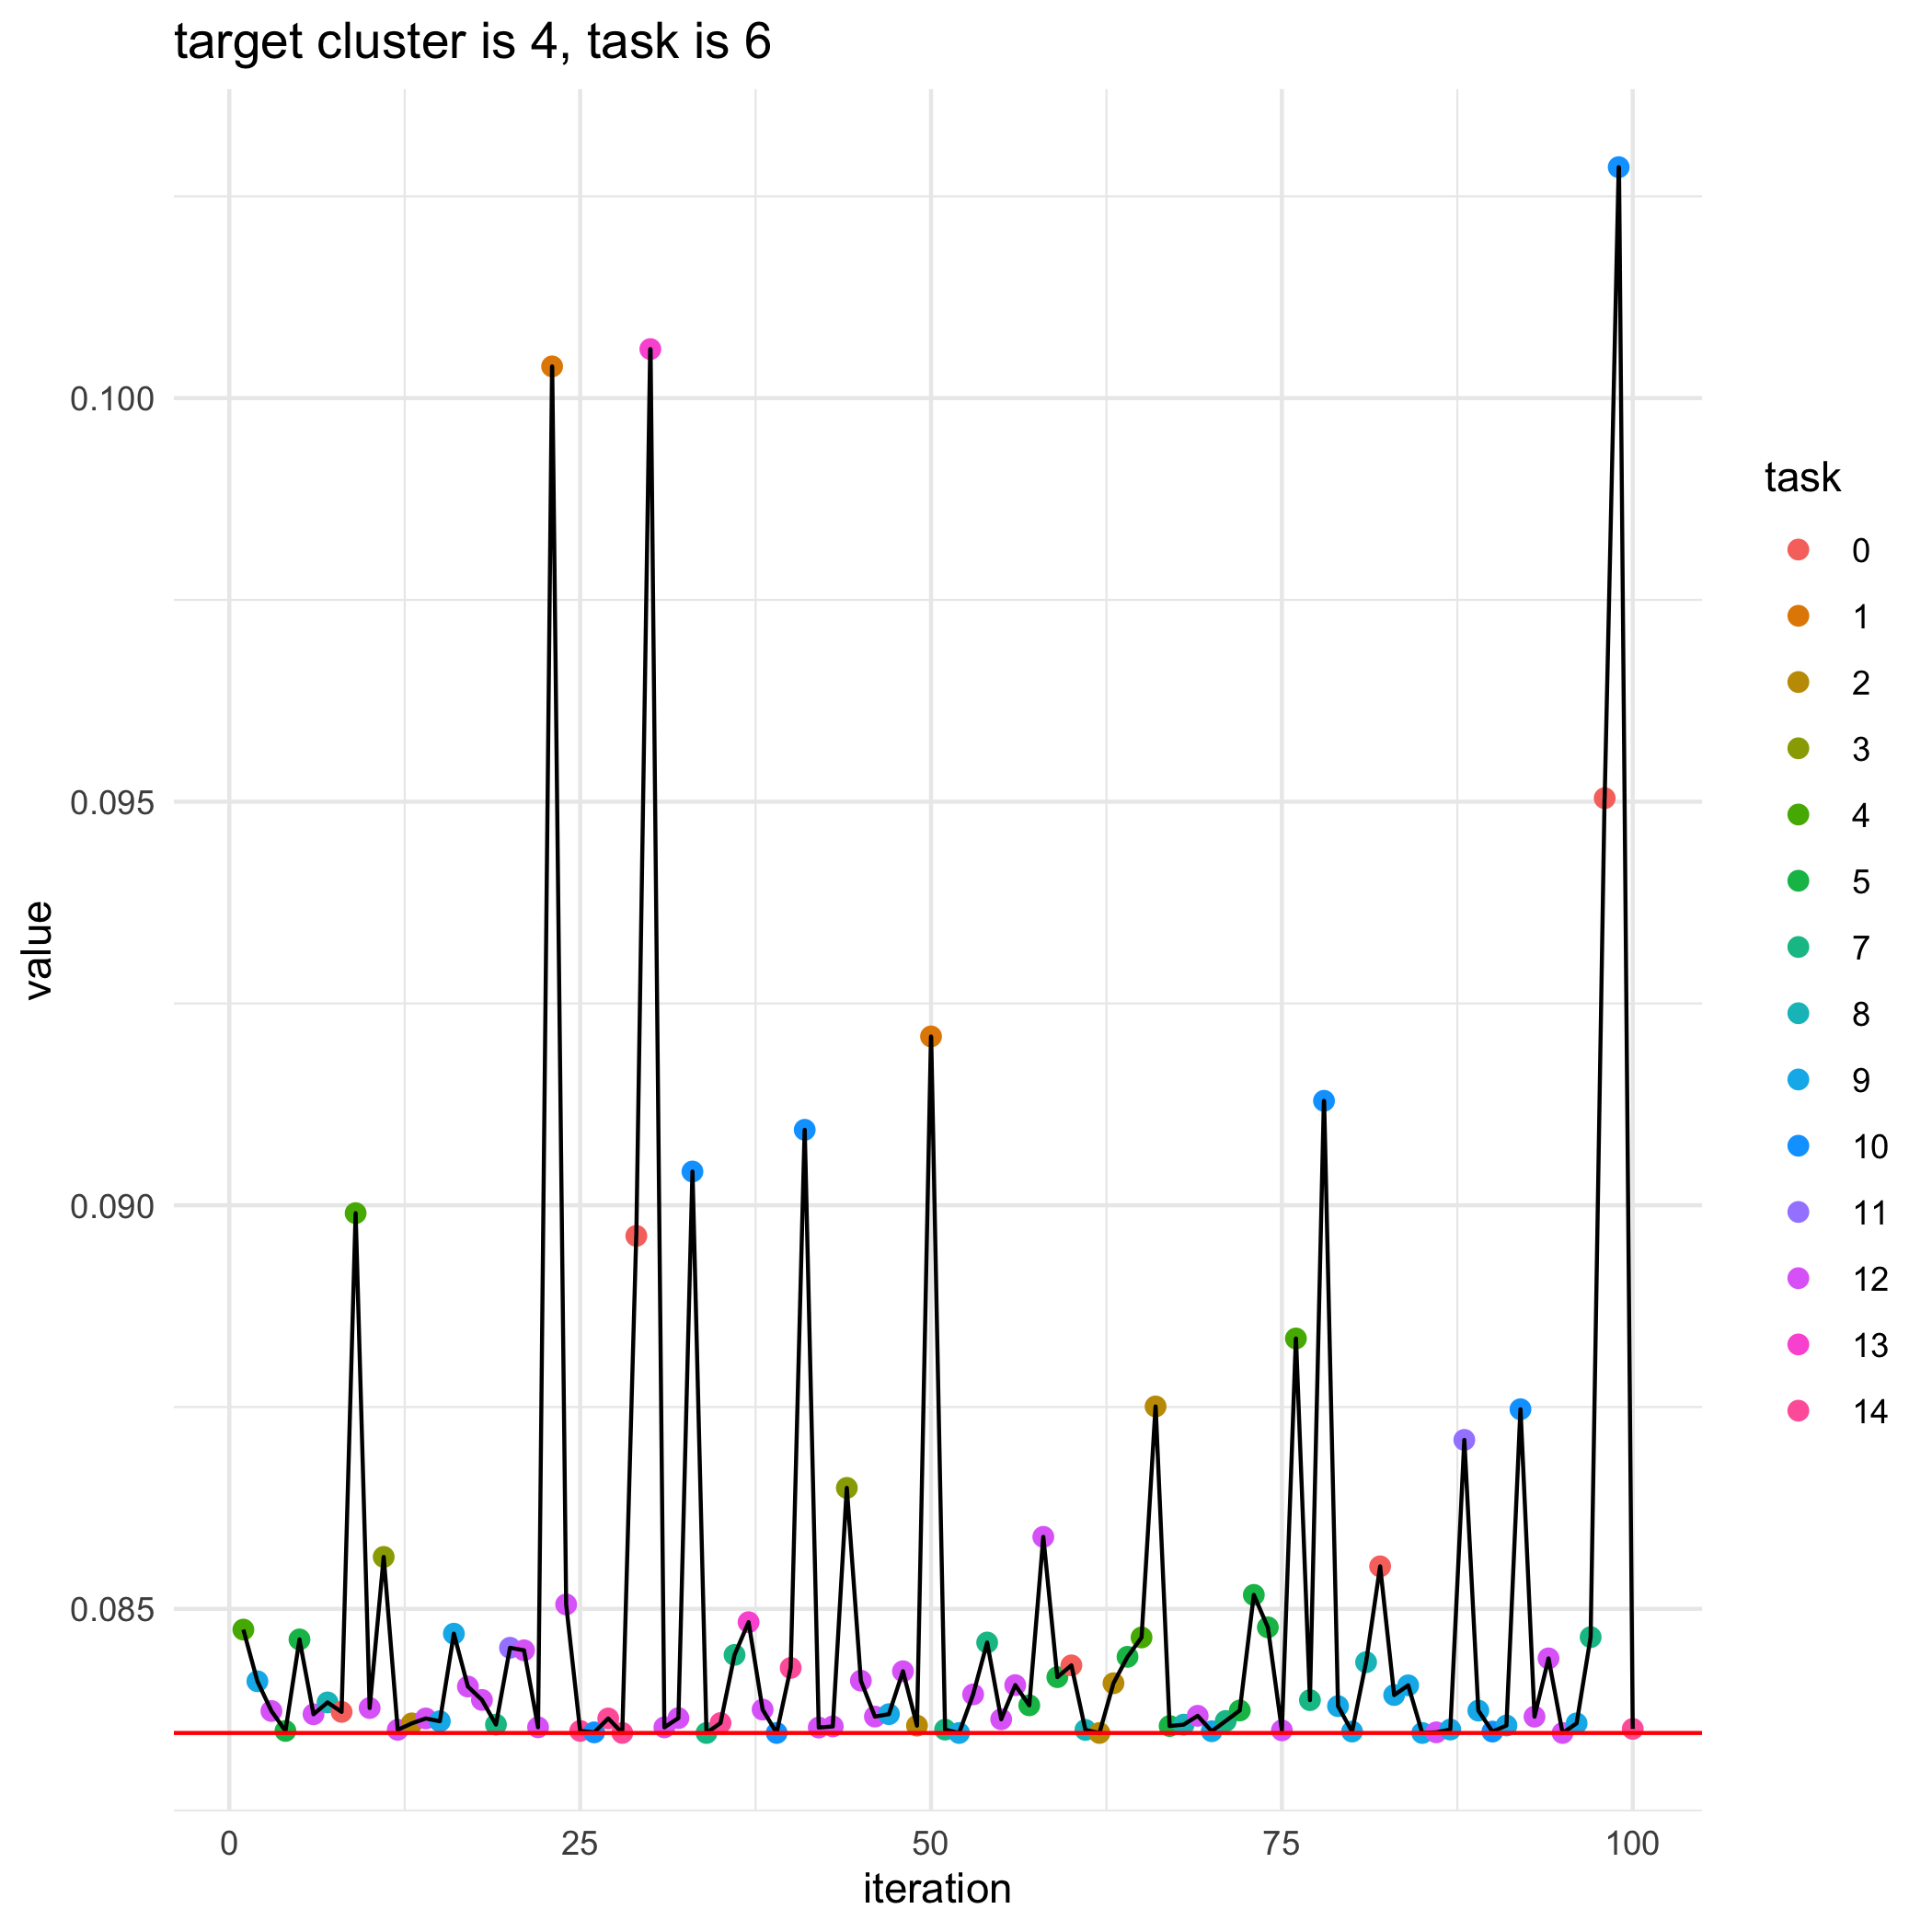

The file beside this chart, header and first rows:
, losses, bandit_selects
0, 0.08346, 
1, 0.08474, 4.0
2, 0.0841, 9.0
3, 0.08373, 12.0
4, 0.08349, 5.0
5, 0.08462, 5.0
6, 0.08369, 12.0
7, 0.08384, 8.0
8, 0.08372, 0.0
9, 0.0899, 4.0
10, 0.08377, 12.0
11, 0.08564, 3.0
12, 0.0835, 12.0
13, 0.08358, 2.0
14, 0.08364, 12.0
15, 0.08361, 9.0
16, 0.08469, 9.0
17, 0.08404, 12.0
18, 0.08387, 12.0
19, 0.08357, 7.0
20, 0.08452, 11.0
21, 0.08449, 12.0
22, 0.08353, 12.0
23, 0.1004, 1.0
24, 0.08505, 12.0
25, 0.08349, 14.0
26, 0.08347, 10.0
27, 0.08364, 14.0
28, 0.08346, 14.0
29, 0.08962, 0.0
30, 0.1006, 13.0
31, 0.08353, 12.0
32, 0.08365, 12.0
33, 0.09042, 10.0
34, 0.08346, 7.0
35, 0.08358, 14.0
36, 0.08443, 7.0
37, 0.08483, 13.0
38, 0.08375, 12.0
39, 0.08346, 10.0
40, 0.08427, 14.0
41, 0.09093, 10.0
42, 0.08353, 12.0
43, 0.08354, 12.0
44, 0.0865, 3.0
45, 0.08411, 12.0
46, 0.08366, 12.0
47, 0.08369, 9.0
48, 0.08423, 12.0
49, 0.08355, 2.0
50, 0.09209, 1.0
51, 0.0835, 7.0
52, 0.08346, 9.0
53, 0.08394, 12.0
54, 0.08458, 7.0
55, 0.08363, 12.0
56, 0.08405, 12.0
57, 0.0838, 5.0
58, 0.08589, 12.0
59, 0.08415, 5.0
... 41 more rows
